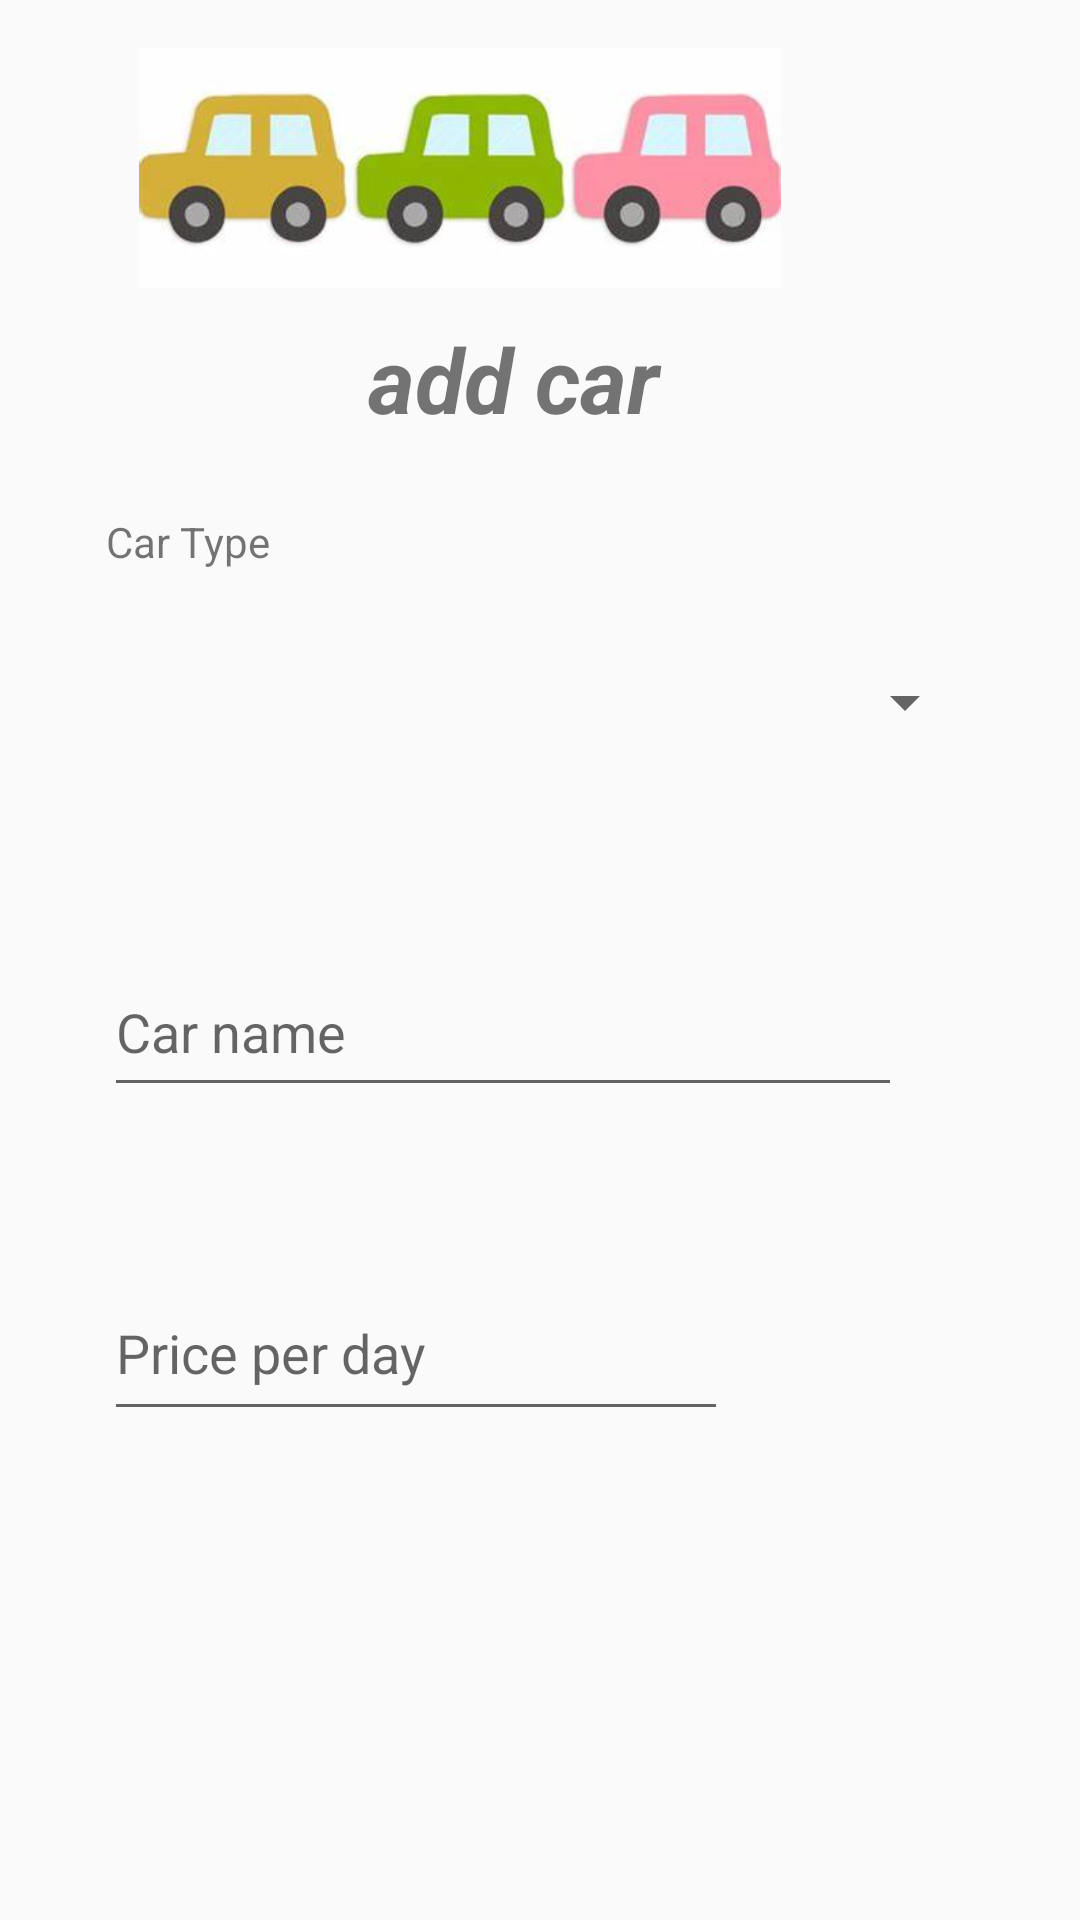

This screen was rendered from an Android layout file. Write that file and the resources it references.
<!-- AndroidManifest.xml: application theme Theme.AppCompat.Light -->
<!-- res/layout/add_car_main.xml -->
<?xml version="1.0" encoding="utf-8"?>
<androidx.constraintlayout.widget.ConstraintLayout xmlns:android="http://schemas.android.com/apk/res/android"
    xmlns:app="http://schemas.android.com/apk/res-auto"
    xmlns:tools="http://schemas.android.com/tools"
    android:layout_width="match_parent"
    android:layout_height="match_parent"
    tools:context=".ManageCarsActivity">

    <ImageView
        android:id="@+id/imageView3"
        android:layout_width="282dp"
        android:layout_height="80dp"
        android:layout_marginStart="64dp"
        android:layout_marginTop="16dp"
        android:layout_marginEnd="82dp"
        app:layout_constraintEnd_toEndOf="parent"
        app:layout_constraintHorizontal_bias="0.764"
        app:layout_constraintStart_toStartOf="parent"
        app:layout_constraintTop_toTopOf="parent"
        app:srcCompat="@drawable/cars" />

    <TextView
        android:id="@+id/textView"
        android:layout_width="264dp"
        android:layout_height="50dp"
        android:layout_marginStart="149dp"
        android:layout_marginTop="10dp"
        android:text="add car"
        android:textSize="30sp"
        android:textStyle="italic|bold"
        app:layout_constraintEnd_toEndOf="parent"
        app:layout_constraintStart_toStartOf="parent"
        app:layout_constraintTop_toBottomOf="@+id/imageView3" />

    <Button
        android:id="@+id/button5"
        android:layout_width="158dp"
        android:layout_height="58dp"
        android:layout_marginStart="58dp"
        android:layout_marginTop="187dp"
        android:layout_marginEnd="16dp"
        android:layout_marginBottom="9dp"
        android:text="ADD"
        app:layout_constraintBottom_toBottomOf="parent"
        app:layout_constraintEnd_toEndOf="parent"
        app:layout_constraintStart_toEndOf="@+id/checkBox2"
        app:layout_constraintTop_toBottomOf="@+id/editTextText2" />

    <Spinner
        android:id="@+id/spinner"
        android:layout_width="291dp"
        android:layout_height="56dp"
        android:layout_marginStart="60dp"
        android:layout_marginTop="16dp"
        android:layout_marginEnd="60dp"
        app:layout_constraintEnd_toEndOf="parent"
        app:layout_constraintStart_toStartOf="parent"
        app:layout_constraintTop_toBottomOf="@+id/textView4" />

    <TextView
        android:id="@+id/textView4"
        android:layout_width="wrap_content"
        android:layout_height="wrap_content"
        android:layout_marginStart="60dp"
        android:layout_marginTop="75dp"
        android:layout_marginEnd="295dp"
        android:text="Car Type"
        app:layout_constraintEnd_toEndOf="parent"
        app:layout_constraintStart_toStartOf="parent"
        app:layout_constraintTop_toBottomOf="@+id/imageView3" />

    <EditText
        android:id="@+id/editTextText"
        android:layout_width="266dp"
        android:layout_height="53dp"
        android:layout_marginStart="60dp"
        android:layout_marginTop="54dp"
        android:layout_marginEnd="85dp"
        android:ems="10"
        android:inputType="text"
        android:hint="Car name"
        app:layout_constraintEnd_toEndOf="parent"
        app:layout_constraintStart_toStartOf="parent"
        app:layout_constraintTop_toBottomOf="@+id/spinner" />

    <CheckBox
        android:id="@+id/checkBox2"
        android:layout_width="163dp"
        android:layout_height="48dp"
        android:layout_marginStart="16dp"
        android:layout_marginTop="190dp"
        android:layout_marginBottom="16dp"
        android:text="Availabilty"
        app:layout_constraintBottom_toBottomOf="parent"
        app:layout_constraintStart_toStartOf="parent"
        app:layout_constraintTop_toBottomOf="@+id/editTextText2" />

    <EditText
        android:id="@+id/editTextText2"
        android:layout_width="208dp"
        android:layout_height="55dp"
        android:layout_marginStart="60dp"
        android:layout_marginTop="53dp"
        android:layout_marginEnd="143dp"
        android:ems="10"
        android:inputType="text"
        android:hint="Price per day"
        app:layout_constraintEnd_toEndOf="parent"
        app:layout_constraintStart_toStartOf="parent"
        app:layout_constraintTop_toBottomOf="@+id/editTextText" />

</androidx.constraintlayout.widget.ConstraintLayout>
<!-- resources referenced by this layout -->
<resources>
  <!-- drawable cars: jpg bitmap (drawable, 8323 bytes) -->
</resources>
